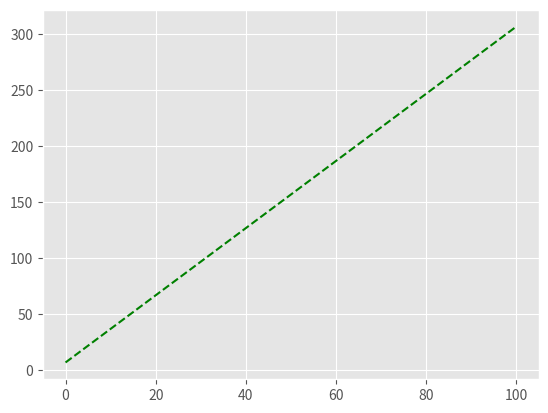

The matplotlib source for this figure:
import numpy as np
import matplotlib.pyplot as plt

# 스타일 ggplot
# x=0~100까지 100 나누기
# y=3x+7을 plot그래프 짧은 점선 초록색
plt.style.use('ggplot')
x = np.linspace(0, 100, 100)
y = 3*x + 7
plt.plot(x, y, linestyle='--', color='green')